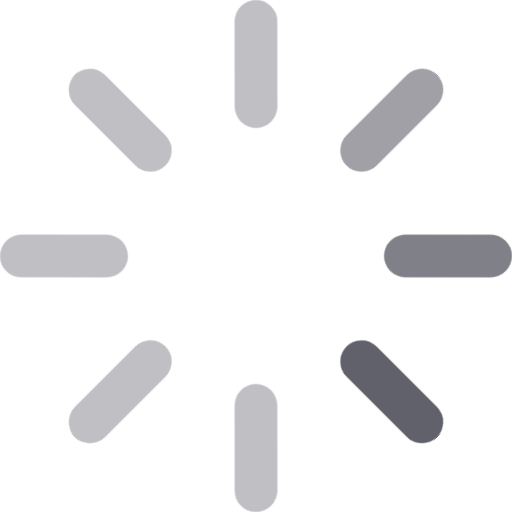
t = 0.00 s
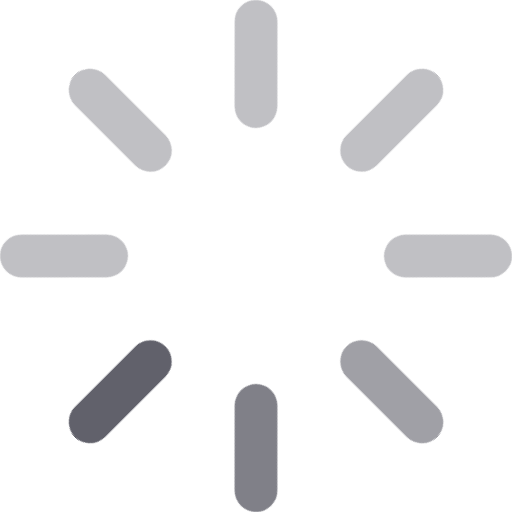
t = 0.20 s
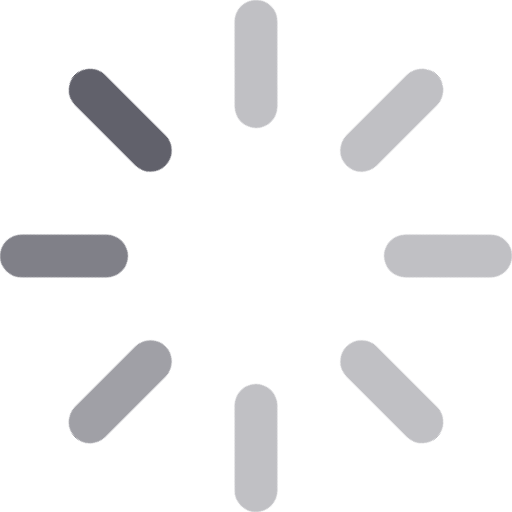
t = 0.40 s
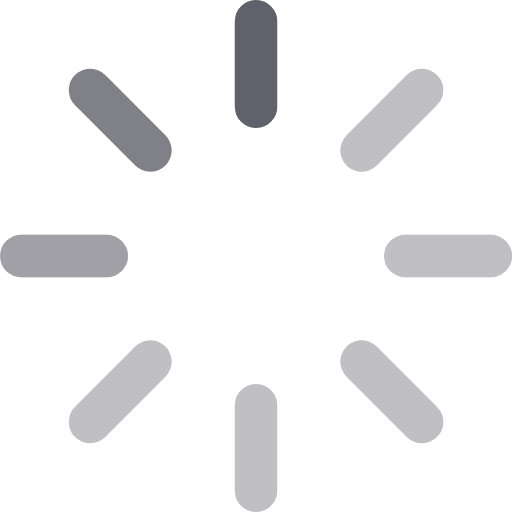
t = 0.60 s

The animated SVG that drew these frames (rendered in a browser with its animation timeline set to each time). Animation: 1 CSS @keyframes rule; one cycle of 0.80 s, repeats indefinitely.

<svg xmlns="http://www.w3.org/2000/svg" height="24" width="24" viewBox="0 0 24 24"><title>rotating bars anim</title><g stroke-linecap="round" fill="#61616b" stroke-linejoin="round" class="nc-icon-wrapper"><g class="nc-loop-bars-rotate-24-icon-o"><line fill="none" stroke="#61616b" stroke-width="2" x1="23" x2="19" y1="12" y2="12"></line><line fill="none" stroke="#61616b" stroke-width="2" x1="19.778" x2="16.95" y1="19.778" y2="16.95" opacity="0.4"></line><line fill="none" stroke="#61616b" stroke-width="2" x1="12" x2="12" y1="23" y2="19" opacity="0.4"></line><line fill="none" stroke="#61616b" stroke-width="2" x1="4.222" x2="7.05" y1="19.778" y2="16.95" opacity="0.4"></line><line fill="none" stroke="#61616b" stroke-width="2" x1="1" x2="5" y1="12" y2="12" opacity="0.4"></line><line fill="none" stroke="#61616b" stroke-width="2" x1="4.222" x2="7.05" y1="4.222" y2="7.05" opacity="0.4"></line><line fill="none" stroke="#61616b" stroke-width="2" x1="12" x2="12" y1="1" y2="5" opacity="0.6"></line><line fill="none" stroke="#61616b" stroke-width="2" x1="19.778" x2="16.95" y1="4.222" y2="7.05" opacity="0.8"></line></g><style>.nc-loop-bars-rotate-24-icon-o{--animation-duration:0.8s;transform-origin:12px 12px;animation:nc-loop-bars-rotate-anim var(--animation-duration) infinite steps(8,start)}@keyframes nc-loop-bars-rotate-anim{0%{transform:rotate(0)}100%{transform:rotate(360deg)}}</style></g></svg>
